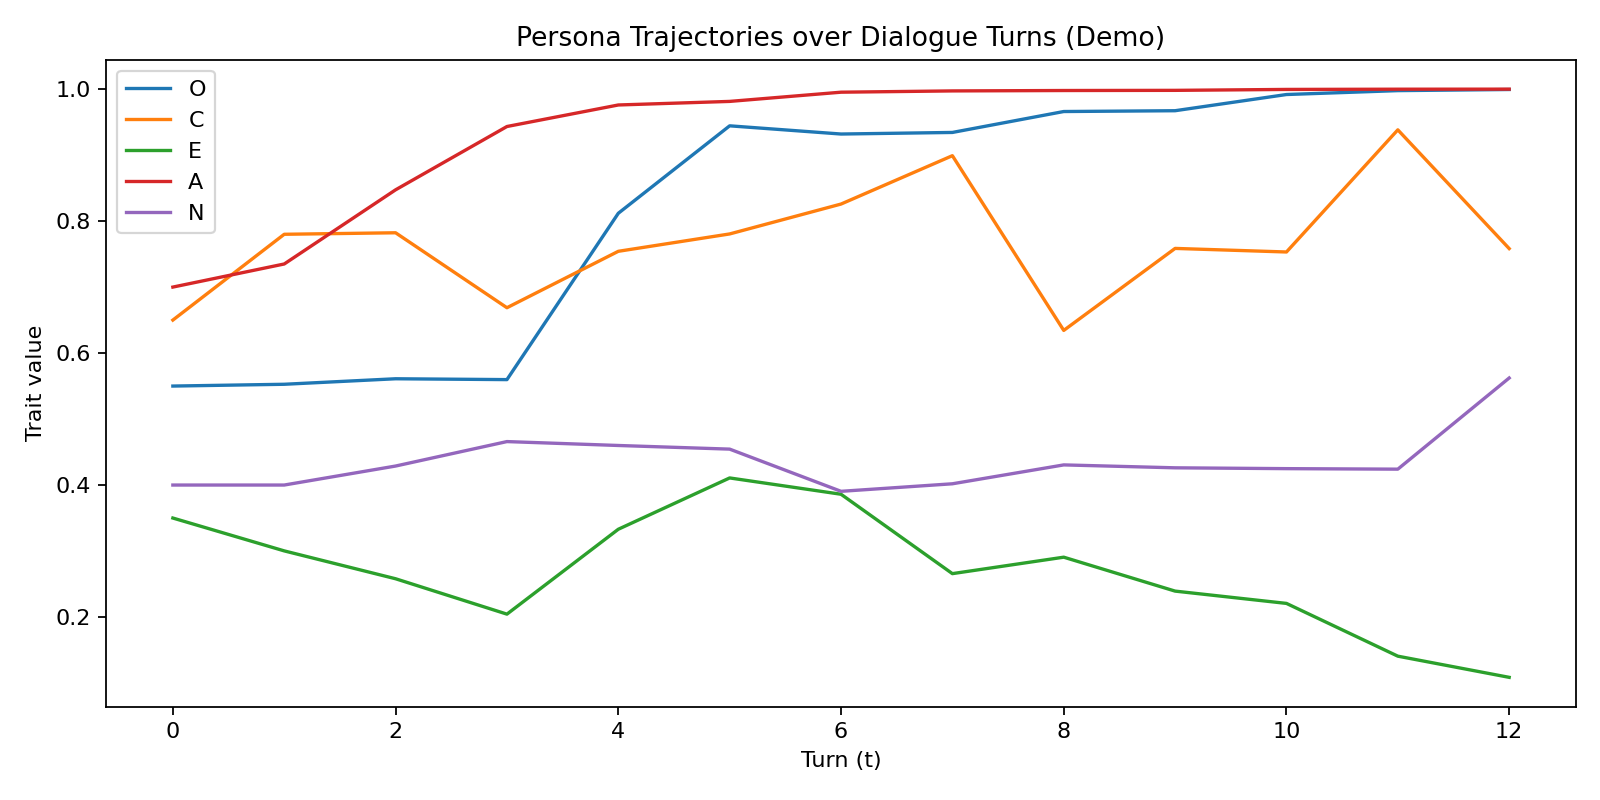

Data behind this chart, as committed beside it:
t, utterance, P_O, alpha_O, d_t_O, c_t_O, mot_O, dir_O, tgt_O, P_C, alpha_C, d_t_C, c_t_C, mot_C, dir_C, tgt_C, P_E, alpha_E, d_t_E, c_t_E, mot_E, dir_E, tgt_E, P_A
1, Let's plan a detailed schedule for the w…, 0.5527, 0.02333, 0.5726, 1.0, 0.04075, 1, 0.6663, 0.78, 0.3715, 0.5726, 1.0, 0.6488, 1, 1.0, 0.3002, 0.2048, 0.5726, 1.0, 0.3577, -1, 0.1069, 0.735
2, I feel anxious about deadlines… kind of …, 0.5611, 0.05908, 0.5726, 1.0, 0.1032, 1, 0.694, 0.7823, 0.0208, 0.8173, 1.0, 0.02545, 1, 0.8902, 0.258, 0.1845, 0.5726, 1.0, 0.3222, -1, 0.07132, 0.8474
3, Maybe we should relax and take a calm wa…, 0.5598, 0.01192, 0.5726, 1.0, 0.02081, -1, 0.4527, 0.6687, 0.4092, 0.9219, 1.0, 0.4439, -1, 0.5047, 0.2044, 0.2443, 0.8173, 1.0, 0.2989, -1, 0.03844, 0.9433
4, Let's explore a novel idea for the proje…, 0.8118, 0.5726, 0.5726, 1.0, 1.0, 1, 1.0, 0.7542, 0.2855, 0.5726, 1.0, 0.4987, 1, 0.9682, 0.333, 0.4413, 0.9219, 1.0, 0.4787, 1, 0.4958, 0.976
5, I'd like to meet the team, talk through …, 0.9444, 0.7044, 0.8173, 1.0, 0.8618, 1, 1.0, 0.7805, 0.1512, 0.8173, 1.0, 0.185, 1, 0.9282, 0.4108, 0.2696, 0.5726, 1.0, 0.4709, 1, 0.6214, 0.9814
6, Sorry about earlier—thanks for your help…, 0.9319, 0.08953, 0.9219, 1.0, 0.09711, -1, 0.8055, 0.8258, 0.2278, 0.9219, 1.0, 0.2471, 1, 0.9794, 0.386, 0.1447, 0.8173, 1.0, 0.177, -1, 0.2399, 0.9953
7, I prefer to work alone today—quiet focus…, 0.9343, 0.0352, 0.9666, 1.0, 0.03642, 1, 1.0, 0.8991, 0.4208, 0.9666, 1.0, 0.4353, 1, 1.0, 0.2657, 0.3495, 0.5726, 1.0, 0.6105, -1, 0.04186, 0.9973
8, Ugh, procrastinated again… I'll do it la…, 0.966, 0.4829, 0.9857, 1.0, 0.4899, 1, 1.0, 0.6343, 0.6939, 0.9857, 1.0, 0.704, -1, 0.5175, 0.2907, 0.1456, 0.8173, 1.0, 0.1781, 1, 0.437, 0.9979
9, Boring routine tasks today, let's just g…, 0.9673, 0.03619, 0.9939, 1.0, 0.03642, 1, 1.0, 0.7586, 0.3562, 0.5726, 1.0, 0.6221, 1, 0.9832, 0.2393, 0.2478, 0.9219, 1.0, 0.2688, -1, 0.08317, 0.9981
10, We should be kind and supportive; avoid …, 0.9918, 0.75, 0.9974, 1.0, 0.8618, 1, 1.0, 0.7532, 0.04448, 0.8173, 1.0, 0.05442, -1, 0.6368, 0.2206, 0.1234, 0.9666, 1.0, 0.1276, -1, 0.0882, 0.9995
11, Deadlines are near—organize the tasks an…, 0.9977, 0.7219, 0.9989, 1.0, 0.7227, 1, 1.0, 0.9383, 0.75, 0.9219, 1.0, 1.0, 1, 1.0, 0.1407, 0.3624, 0.9857, 1.0, 0.3677, -1, 0.0, 0.9999
12, Feeling a bit anxious again, can't stop …, 0.9994, 0.75, 0.9995, 1.0, 1.0, 1, 1.0, 0.7583, 0.5496, 0.9666, 1.0, 0.5686, -1, 0.6109, 0.1086, 0.2282, 0.9939, 1.0, 0.2296, -1, 0.0, 1
